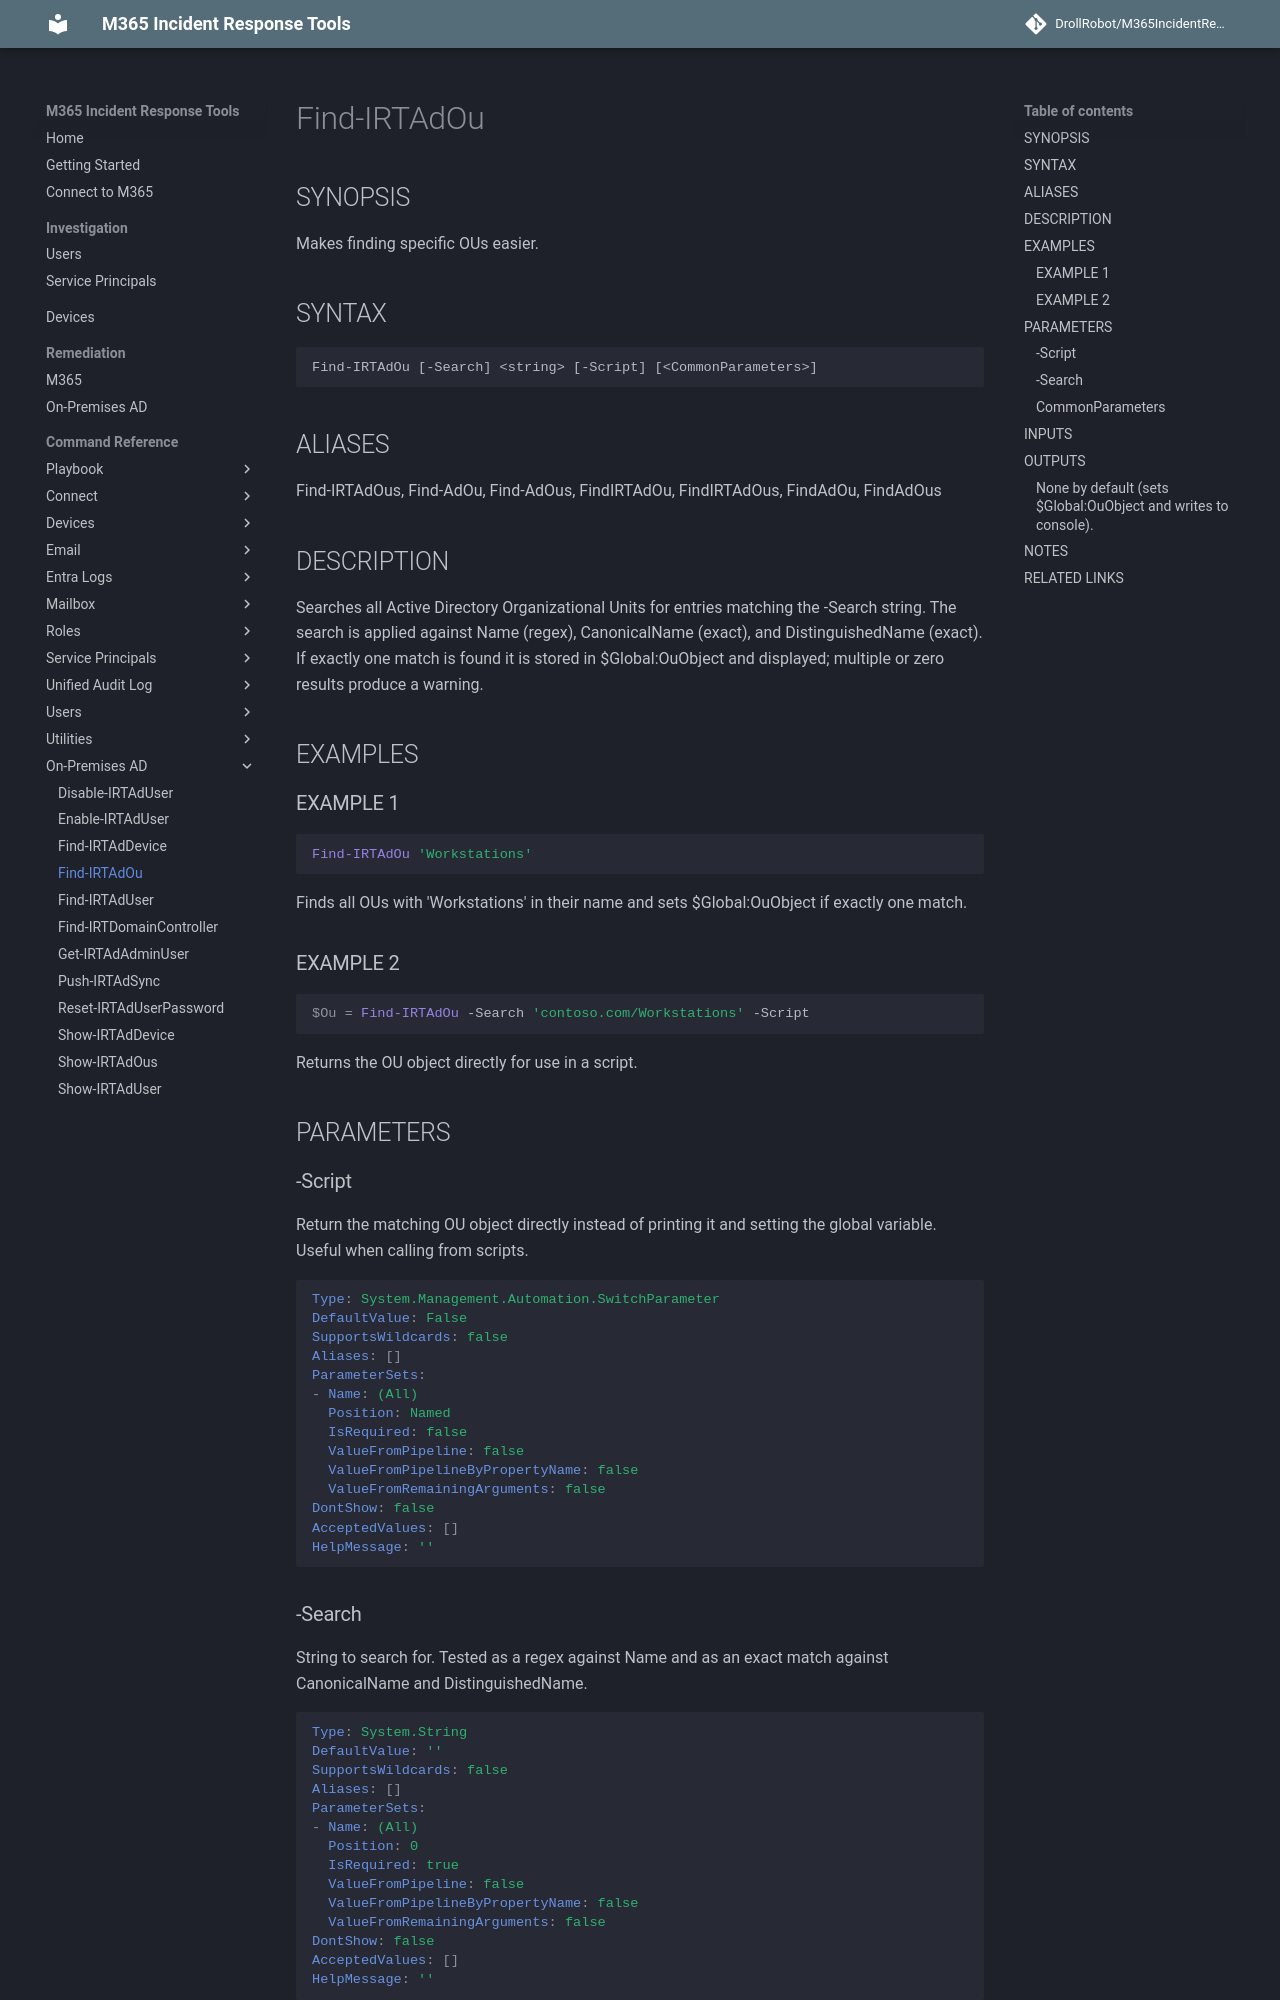

repository: DrollRobot/M365IncidentResponseTools · page: M365IncidentResponseTools/Find-IRTAdOu/index.html · generator: mkdocs

---
document type: cmdlet
external help file: M365IncidentResponseTools-Help.xml
HelpUri: ''
Locale: en-US
Module Name: M365IncidentResponseTools
ms.date: 10/29/2026
PlatyPS schema version: 2024-05-01
title: Find-IRTAdOu
---

# Find-IRTAdOu

## SYNOPSIS

Makes finding specific OUs easier.

## SYNTAX

```
Find-IRTAdOu [-Search] <string> [-Script] [<CommonParameters>]
```

## ALIASES

Find-IRTAdOus, Find-AdOu, Find-AdOus, FindIRTAdOu, FindIRTAdOus, FindAdOu, FindAdOus

## DESCRIPTION

Searches all Active Directory Organizational Units for entries matching the -Search
string.
The search is applied against Name (regex), CanonicalName (exact), and
DistinguishedName (exact).
If exactly one match is found it is stored in
$Global:OuObject and displayed; multiple or zero results produce a warning.

## EXAMPLES

### EXAMPLE 1

```powershell
Find-IRTAdOu 'Workstations'
```
Finds all OUs with 'Workstations' in their name and sets $Global:OuObject if exactly one match.

### EXAMPLE 2

```powershell
$Ou = Find-IRTAdOu -Search 'contoso.com/Workstations' -Script
```
Returns the OU object directly for use in a script.

## PARAMETERS

### -Script

Return the matching OU object directly instead of printing it and setting the global
variable.
Useful when calling from scripts.

```yaml
Type: System.Management.Automation.SwitchParameter
DefaultValue: False
SupportsWildcards: false
Aliases: []
ParameterSets:
- Name: (All)
  Position: Named
  IsRequired: false
  ValueFromPipeline: false
  ValueFromPipelineByPropertyName: false
  ValueFromRemainingArguments: false
DontShow: false
AcceptedValues: []
HelpMessage: ''
```
